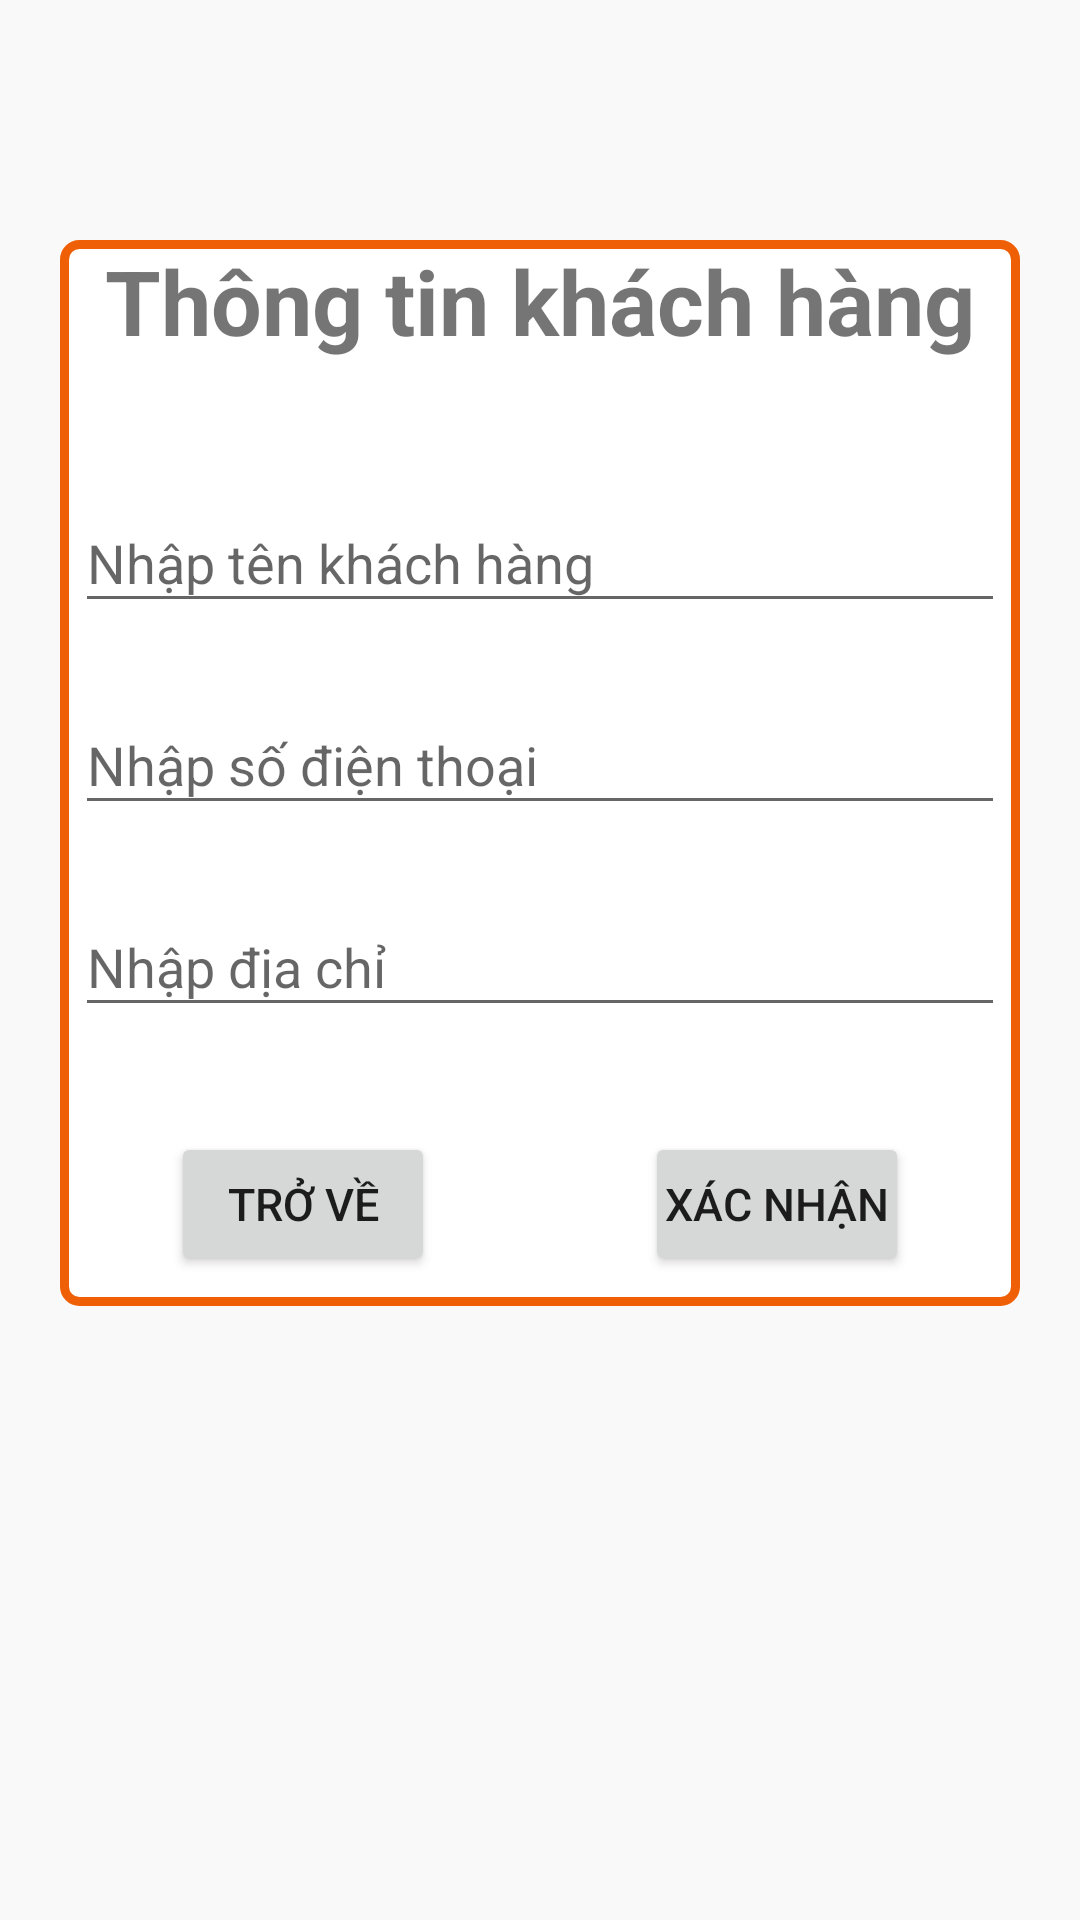

Reconstruct the res/layout file that produces this screen, plus the resources it refers to.
<!-- AndroidManifest.xml: application theme AppTheme -->
<!-- res/layout/activity_client_profiles.xml -->
<?xml version="1.0" encoding="utf-8"?>
<LinearLayout xmlns:android="http://schemas.android.com/apk/res/android"
    xmlns:app="http://schemas.android.com/apk/res-auto"
    xmlns:tools="http://schemas.android.com/tools"
    android:layout_width="match_parent"
    android:layout_height="match_parent"
    android:background="#9efaf9f9"
    android:orientation="vertical"
    tools:context=".ClientProfiles">

    <LinearLayout
        android:layout_width="match_parent"
        android:layout_height="wrap_content"
        android:layout_marginBottom="80dp"
        android:layout_marginLeft="20dp"
        android:layout_marginRight="20dp"
        android:layout_marginTop="80dp"
        android:background="@drawable/border"
        android:gravity="center"
        android:orientation="vertical">

        <TextView
            android:layout_width="wrap_content"
            android:layout_height="wrap_content"
            android:text="Thông tin khách hàng"
            android:textSize="30sp"
            android:textStyle="bold" />

        <android.support.design.widget.TextInputLayout
            android:layout_width="match_parent"
            android:layout_height="wrap_content"
            android:layout_marginTop="35dp">

            <EditText
                android:id="@+id/edtNameClient"
                android:layout_margin="5dp"
                android:layout_width="match_parent"
                android:layout_height="wrap_content"
                android:hint="Nhập tên khách hàng" />
        </android.support.design.widget.TextInputLayout>

        <android.support.design.widget.TextInputLayout
            android:layout_width="match_parent"
            android:layout_height="wrap_content"
            android:layout_marginTop="10dp">

            <EditText
                android:id="@+id/edtPhoneClient"
                android:layout_margin="5dp"
                android:layout_width="match_parent"
                android:layout_height="wrap_content"
                android:hint="Nhập số điện thoại"
                android:inputType="phone" />
        </android.support.design.widget.TextInputLayout>

        <android.support.design.widget.TextInputLayout
            android:layout_width="match_parent"
            android:layout_height="wrap_content"
            android:layout_marginTop="10dp">

            <EditText
                android:id="@+id/edtAddressClient"
                android:layout_margin="5dp"
                android:layout_width="match_parent"
                android:layout_height="wrap_content"
                android:hint="Nhập địa chỉ" />
        </android.support.design.widget.TextInputLayout>

        <LinearLayout
            android:gravity="center"
            android:layout_marginTop="30dp"
            android:layout_marginBottom="10dp"
            android:orientation="horizontal"
            android:layout_width="match_parent"
            android:layout_height="wrap_content">
            <Button
                android:id="@+id/btnCancel"
                android:layout_marginRight="70dp"
                android:padding="10px"
                android:textSize="15sp"
                android:text="Trở về"
                android:layout_width="wrap_content"
                android:layout_height="wrap_content" />
            <Button
                android:id="@+id/btnAccept"
                android:textSize="15sp"
                android:padding="10px"
                android:text="Xác nhận"
                android:layout_width="wrap_content"
                android:layout_height="wrap_content" />


        </LinearLayout>

    </LinearLayout>


</LinearLayout>
<!-- resources referenced by this layout -->
<resources>
  <!-- drawable border (drawable) -->
  <?xml version="1.0" encoding="utf-8"?>
  <shape xmlns:android="http://schemas.android.com/apk/res/android"
      android:shape="rectangle">
      <solid android:color="@color/white"/>
      <corners android:radius="5dp"/>
      <stroke android:width="3dp"
          android:color="#ef5f05"/>
  </shape>
  <style name="AppTheme" parent="Theme.AppCompat.Light.NoActionBar">
          
          <item name="colorPrimary">@color/colorPrimary</item>
          <item name="colorPrimaryDark">@color/colorPrimaryDark</item>
          <item name="colorAccent">@color/colorAccent</item>
      </style>
  <color name="white">#FFFFFF</color>
  <color name="colorPrimary">#81fc9c</color>
  <color name="colorPrimaryDark">#303F9F</color>
  <color name="colorAccent">#FF4081</color>
</resources>
